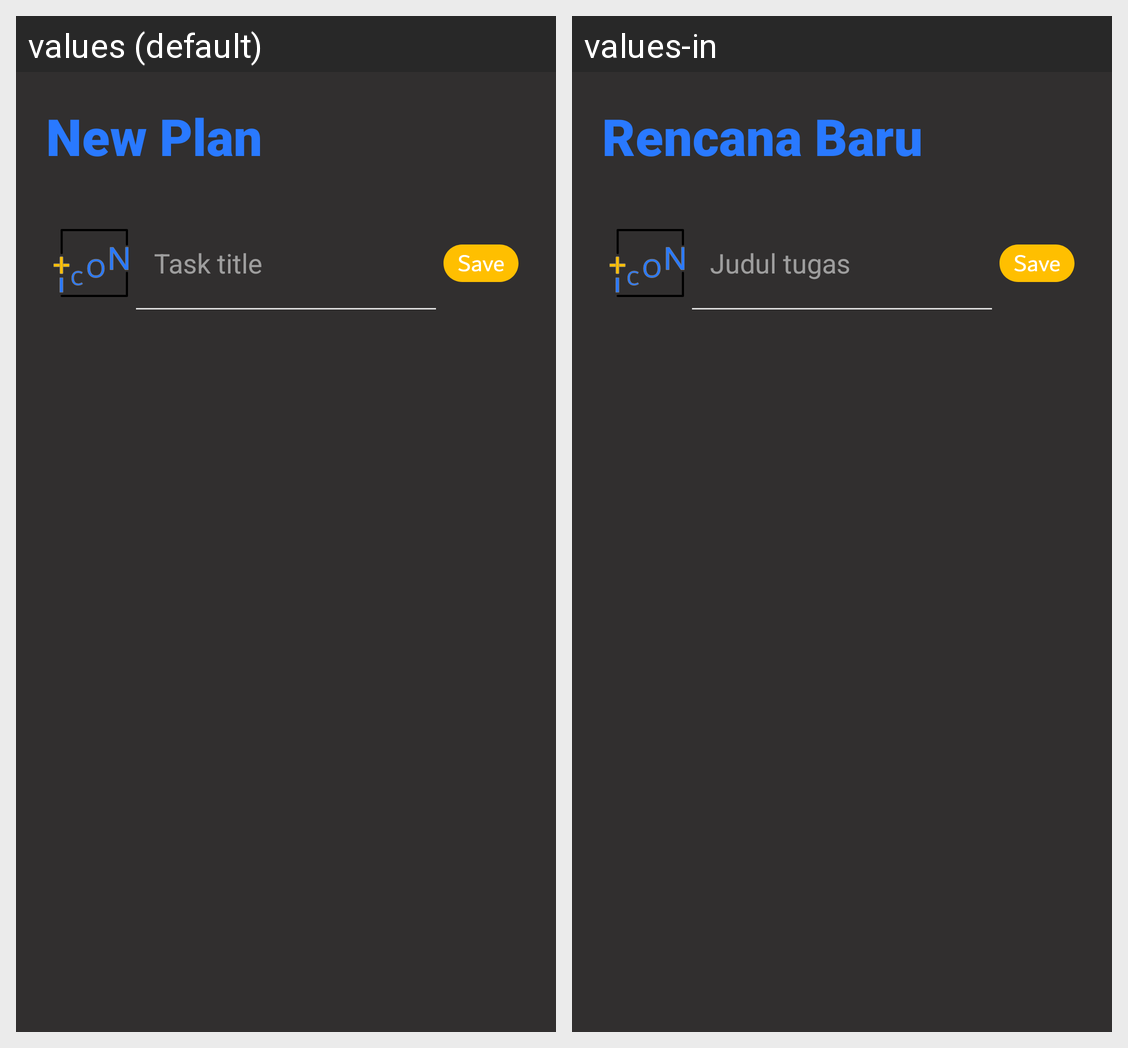

This grid shows one Android layout under two languages. Give, for every string resource on the screen, its name, the default text and each shown locale's text.
Android screen res/layout/fragment_addplane.xml rendered under 2 locales, left to right: values (default), values-in. Device: Nexus 5 (rendered at 1080×1920; each locale shown at half size, 540×960, under a caption strip naming it); theme Theme.MyTodoList.
Strings drawn on this screen, with the default value and each locale's value (text and hints the layout hard-codes, and strings that could not be matched under every locale, appear in the picture but are not listed):

add_plan_title
  values: New Plan
  values-in: Rencana Baru

hint_task_title
  values: Task title
  values-in: Judul tugas
